Image classification data set "Dataset-TSTH" (CRISTIANNICOLASTAMBUNAN12/Dataset-TSTH on GitHub). Class labels (2): sehat, tidak sehat.

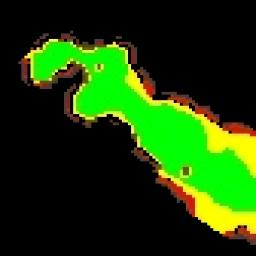
Label: sehat

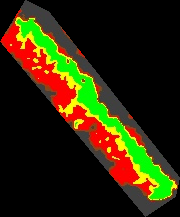
Label: tidak sehat

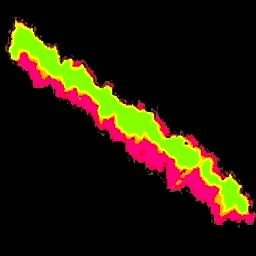
Label: sehat

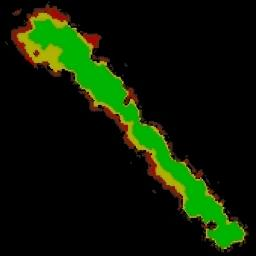
Label: sehat

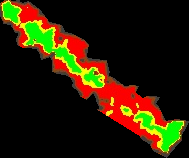
Label: tidak sehat

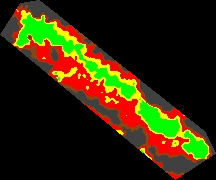
Label: tidak sehat
